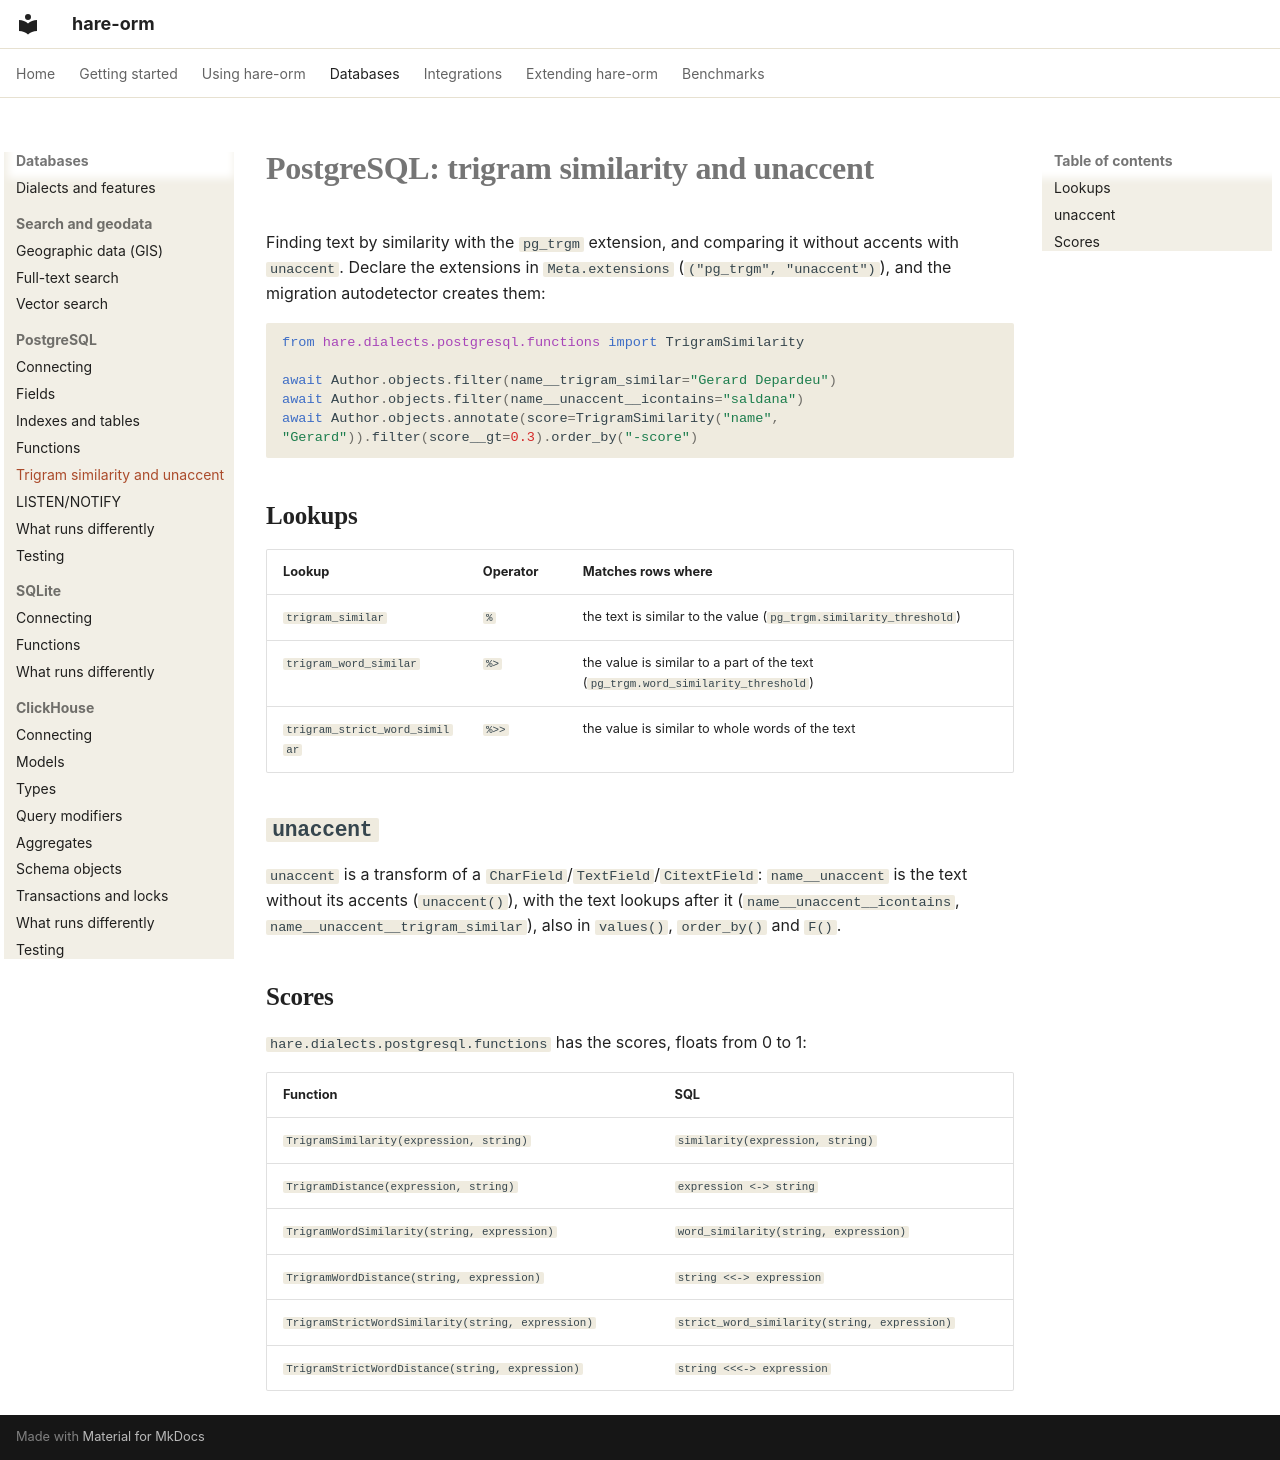

repository: hare-orm/hare-orm · page: dialects/postgresql/trigrams/index.html · generator: mkdocs

# PostgreSQL: trigram similarity and unaccent

Finding text by similarity with the `pg_trgm` extension, and comparing it without accents with
`unaccent`. Declare the extensions in `Meta.extensions` (`("pg_trgm", "unaccent")`), and the migration
autodetector creates them:

```python
from hare.dialects.postgresql.functions import TrigramSimilarity

await Author.objects.filter(name__trigram_similar="Gerard Depardeu")
await Author.objects.filter(name__unaccent__icontains="saldana")
await Author.objects.annotate(score=TrigramSimilarity("name", "Gerard")).filter(score__gt=0.3).order_by("-score")
```

## <a id="lookups"></a>Lookups

| Lookup | Operator | Matches rows where |
|---|---|---|
| `trigram_similar` | `%` | the text is similar to the value (`pg_trgm.similarity_threshold`) |
| `trigram_word_similar` | `%>` | the value is similar to a part of the text (`pg_trgm.word_similarity_threshold`) |
| `trigram_strict_word_similar` | `%>>` | the value is similar to whole words of the text |

## <a id="unaccent"></a>`unaccent`

`unaccent` is a transform of a `CharField`/`TextField`/`CitextField`: `name__unaccent` is the text
without its accents (`unaccent()`), with the text lookups after it (`name__unaccent__icontains`,
`name__unaccent__trigram_similar`), also in `values()`, `order_by()` and `F()`.

## <a id="scores"></a>Scores

`hare.dialects.postgresql.functions` has the scores, floats from 0 to 1:

| Function | SQL |
|---|---|
| `TrigramSimilarity(expression, string)` | `similarity(expression, string)` |
| `TrigramDistance(expression, string)` | `expression <-> string` |
| `TrigramWordSimilarity(string, expression)` | `word_similarity(string, expression)` |
| `TrigramWordDistance(string, expression)` | `string <<-> expression` |
| `TrigramStrictWordSimilarity(string, expression)` | `strict_word_similarity(string, expression)` |
| `TrigramStrictWordDistance(string, expression)` | `string <<<-> expression` |
